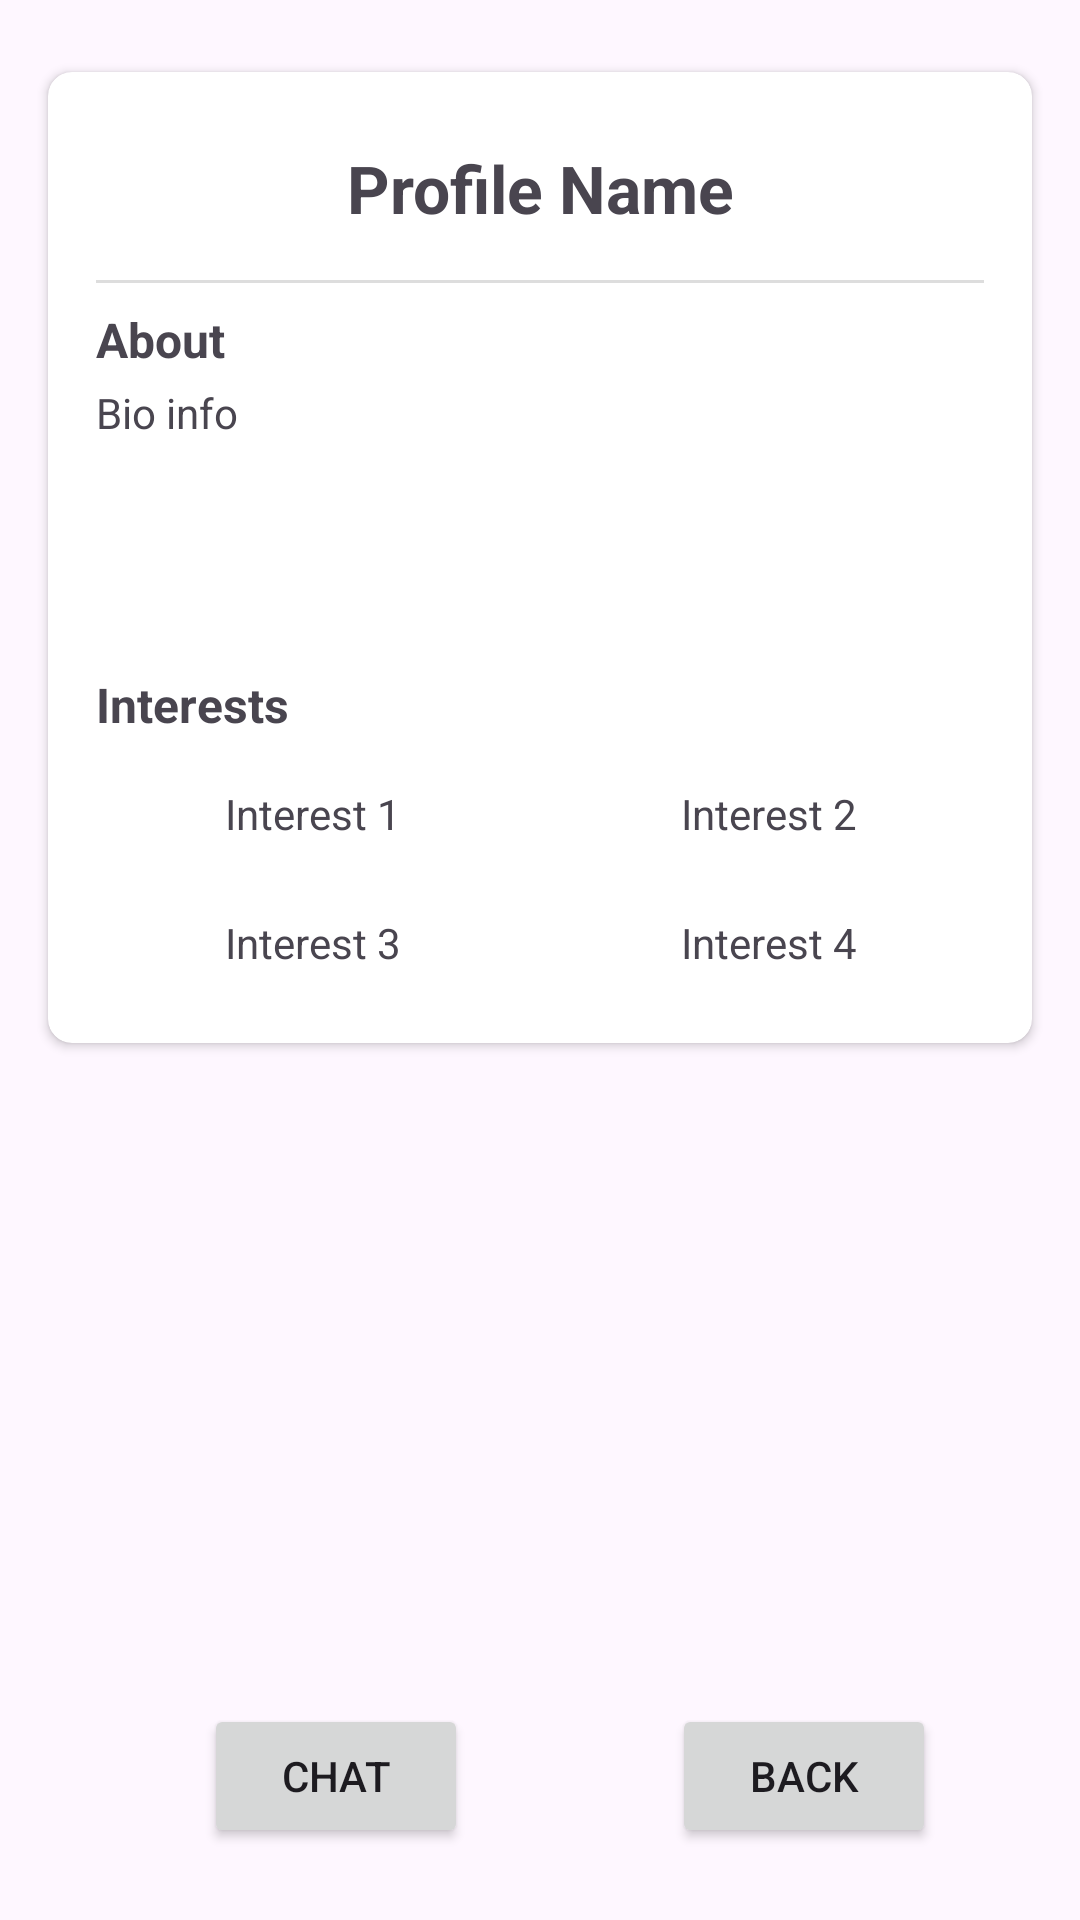

Here is an Android app screen rendered from its layout file. Give the layout XML and the strings, colors and styles it references.
<!-- AndroidManifest.xml: application theme Theme.Pioneers -->
<!-- res/layout/activity_view_match.xml -->
<?xml version="1.0" encoding="utf-8"?>
<androidx.constraintlayout.widget.ConstraintLayout
    xmlns:android="http://schemas.android.com/apk/res/android"
    xmlns:tools="http://schemas.android.com/tools"
    xmlns:app="http://schemas.android.com/apk/res-auto"
    android:id="@+id/main"
    android:layout_width="match_parent"
    android:layout_height="match_parent"
    tools:context=".presentation.ViewMatch">

    <androidx.cardview.widget.CardView
        android:id="@+id/profileCardView"
        android:layout_width="0dp"
        android:layout_height="wrap_content"
        android:layout_marginStart="16dp"
        android:layout_marginTop="24dp"
        android:layout_marginEnd="16dp"
        app:cardCornerRadius="8dp"
        app:layout_constraintEnd_toEndOf="parent"
        app:layout_constraintStart_toStartOf="parent"
        app:layout_constraintTop_toTopOf="parent">

        <LinearLayout
            android:layout_width="match_parent"
            android:layout_height="wrap_content"
            android:orientation="vertical"
            android:padding="16dp">

            <TextView
                android:id="@+id/nameTextView"
                android:layout_width="match_parent"
                android:layout_height="wrap_content"
                android:gravity="center"
                android:padding="8dp"
                android:text="Profile Name"
                android:textSize="22sp"
                android:textStyle="bold" />

            <View
                android:layout_width="match_parent"
                android:layout_height="1dp"
                android:layout_marginTop="8dp"
                android:layout_marginBottom="8dp"
                android:background="#DDDDDD" />

            <TextView
                android:id="@+id/aboutLabel"
                android:layout_width="match_parent"
                android:layout_height="wrap_content"
                android:text="About"
                android:textSize="16sp"
                android:textStyle="bold" />

            <TextView
                android:id="@+id/bioTextView"
                android:layout_width="match_parent"
                android:layout_height="wrap_content"
                android:layout_marginTop="4dp"
                android:minHeight="80dp"
                android:text="Bio info"
                android:textSize="14sp" />

            <TextView
                android:id="@+id/interestsLabel"
                android:layout_width="match_parent"
                android:layout_height="wrap_content"
                android:layout_marginTop="16dp"
                android:text="Interests"
                android:textSize="16sp"
                android:textStyle="bold" />

            <LinearLayout
                android:layout_width="match_parent"
                android:layout_height="wrap_content"
                android:layout_marginTop="8dp"
                android:orientation="horizontal">

                <TextView
                    android:id="@+id/interest1TextView"
                    android:layout_width="0dp"
                    android:layout_height="wrap_content"
                    android:layout_marginEnd="8dp"
                    android:layout_weight="1"
                    android:gravity="center"
                    android:padding="8dp"
                    android:text="Interest 1" />

                <TextView
                    android:id="@+id/interest2TextView"
                    android:layout_width="0dp"
                    android:layout_height="wrap_content"
                    android:layout_weight="1"
                    android:gravity="center"
                    android:padding="8dp"
                    android:text="Interest 2" />
            </LinearLayout>

            <LinearLayout
                android:layout_width="match_parent"
                android:layout_height="wrap_content"
                android:layout_marginTop="8dp"
                android:orientation="horizontal">

                <TextView
                    android:id="@+id/interest3TextView"
                    android:layout_width="0dp"
                    android:layout_height="wrap_content"
                    android:layout_marginEnd="8dp"
                    android:layout_weight="1"
                    android:gravity="center"
                    android:padding="8dp"
                    android:text="Interest 3" />

                <TextView
                    android:id="@+id/interest4TextView"
                    android:layout_width="0dp"
                    android:layout_height="wrap_content"
                    android:layout_weight="1"
                    android:gravity="center"
                    android:padding="8dp"
                    android:text="Interest 4" />
            </LinearLayout>
        </LinearLayout>
    </androidx.cardview.widget.CardView>

    <Button
        android:id="@+id/chatButton"
        android:layout_width="wrap_content"
        android:layout_height="wrap_content"
        android:layout_marginBottom="24dp"
        android:text="Chat"
        app:layout_constraintBottom_toBottomOf="parent"
        app:layout_constraintEnd_toStartOf="@+id/backButton"
        app:layout_constraintHorizontal_chainStyle="packed"
        app:layout_constraintStart_toStartOf="parent" />

    <Button
        android:id="@+id/backButton"
        android:layout_width="wrap_content"
        android:layout_height="wrap_content"
        android:layout_marginBottom="24dp"
        android:text="Back"
        app:layout_constraintBottom_toBottomOf="parent"
        app:layout_constraintEnd_toEndOf="parent"
        app:layout_constraintHorizontal_bias="0.823"
        app:layout_constraintStart_toStartOf="parent" />


</androidx.constraintlayout.widget.ConstraintLayout>
<!-- resources referenced by this layout -->
<resources>
  <style name="Theme.Pioneers" parent="Base.Theme.Pioneers" />
  <style name="Base.Theme.Pioneers" parent="Theme.Material3.DayNight.NoActionBar">
          
          
      </style>
</resources>
